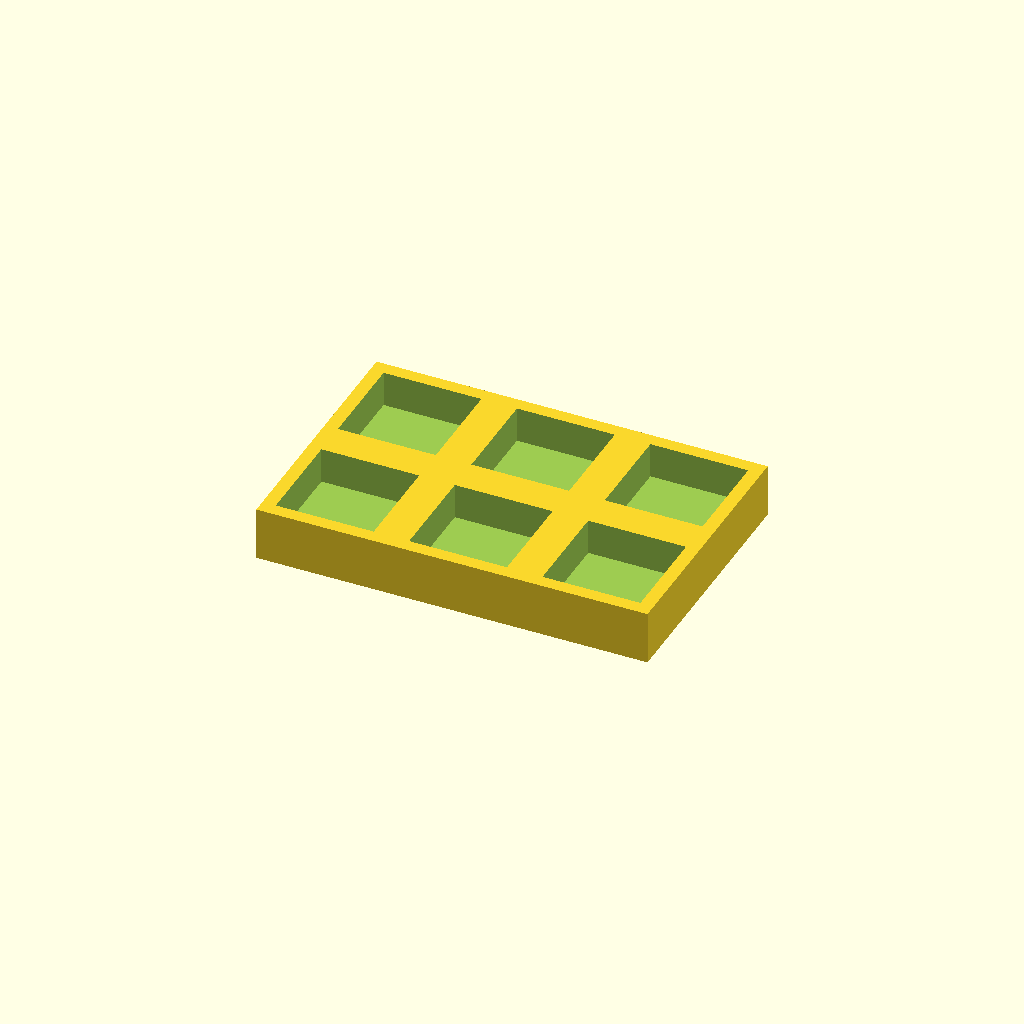
Cell 1 — every parameter at its default value.
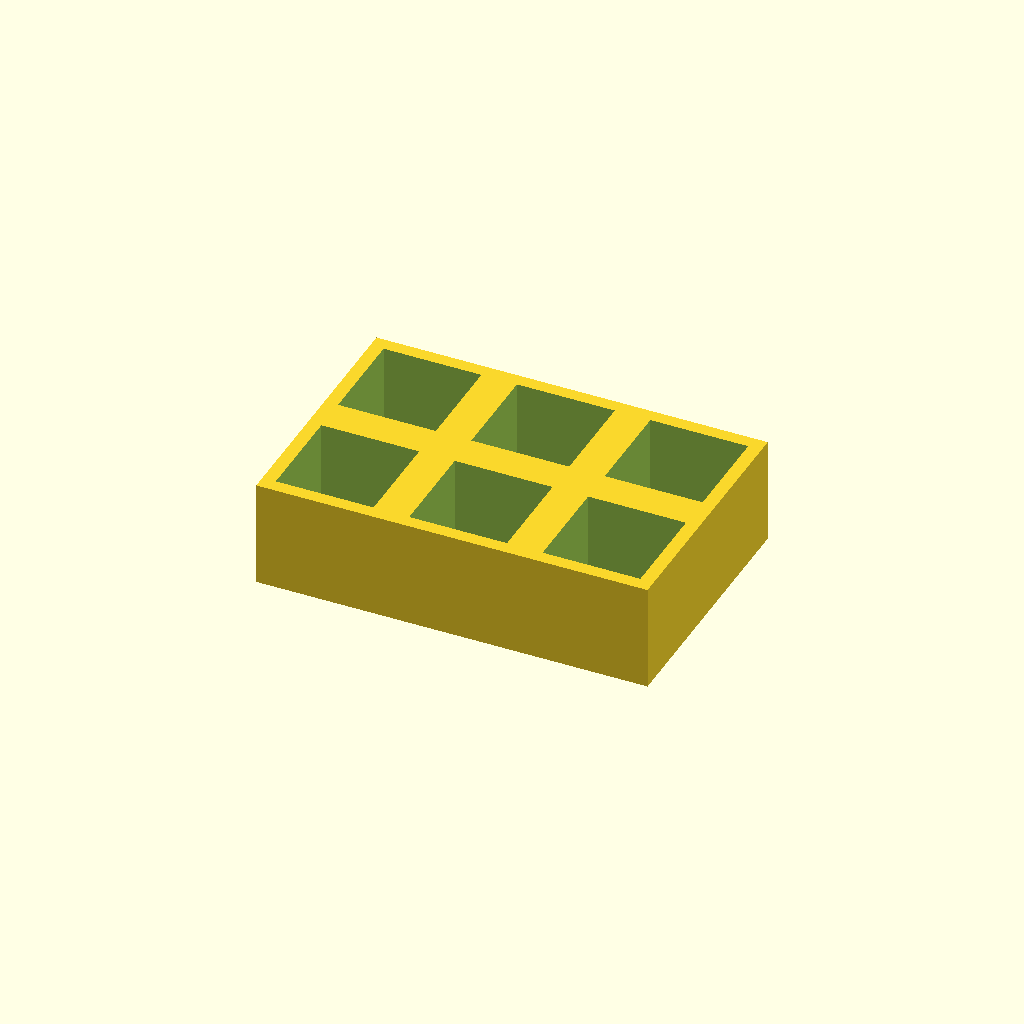
Cell 2 — thickness set to 24, the other parameters unchanged.
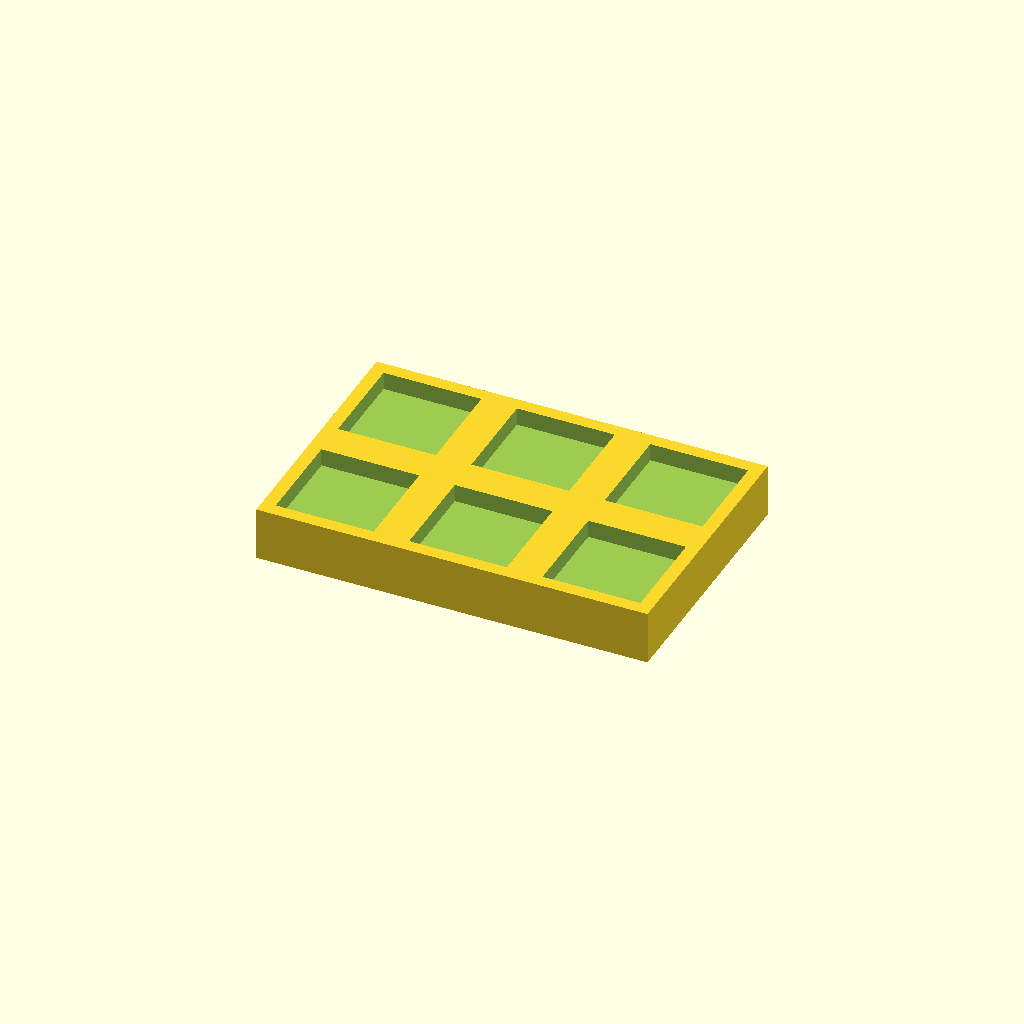
Cell 3 — floor_t set to 8, the other parameters unchanged.
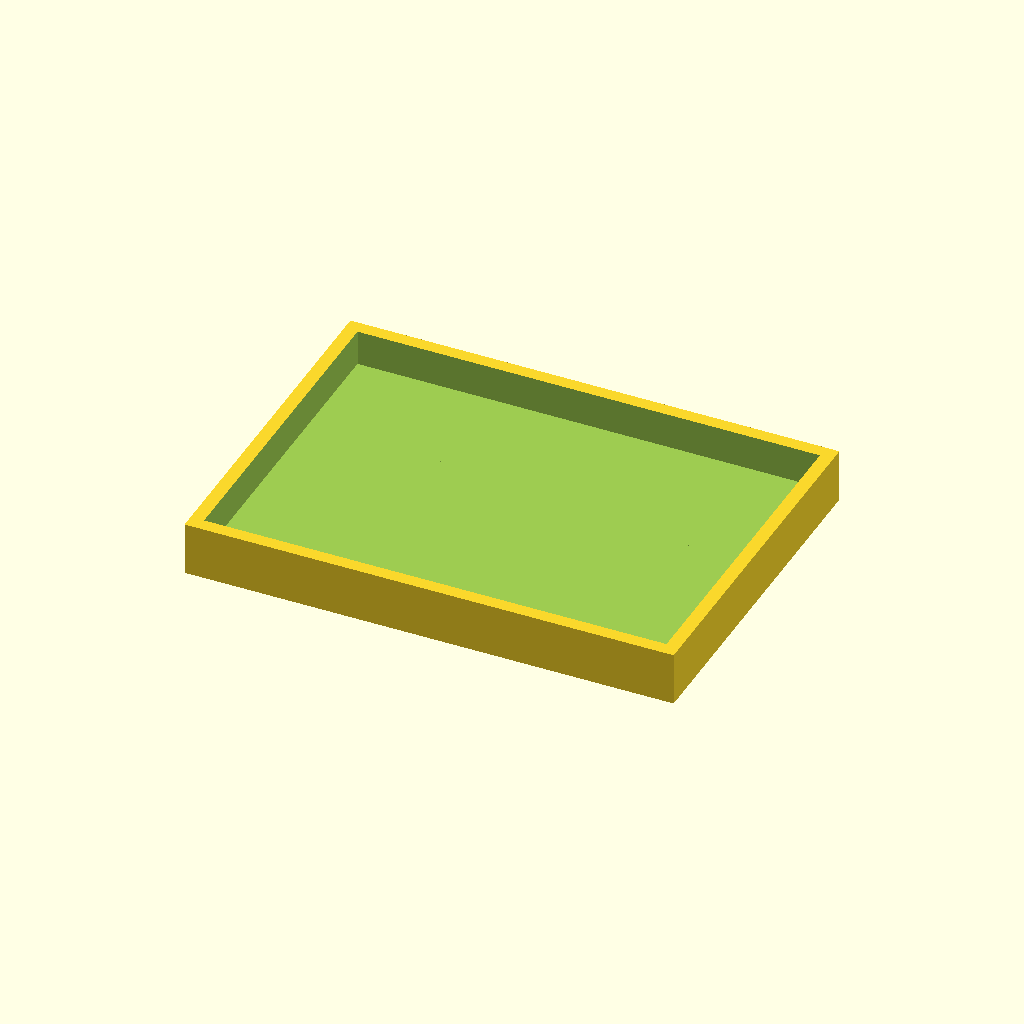
Cell 4 — pocket set to 44, the other parameters unchanged.
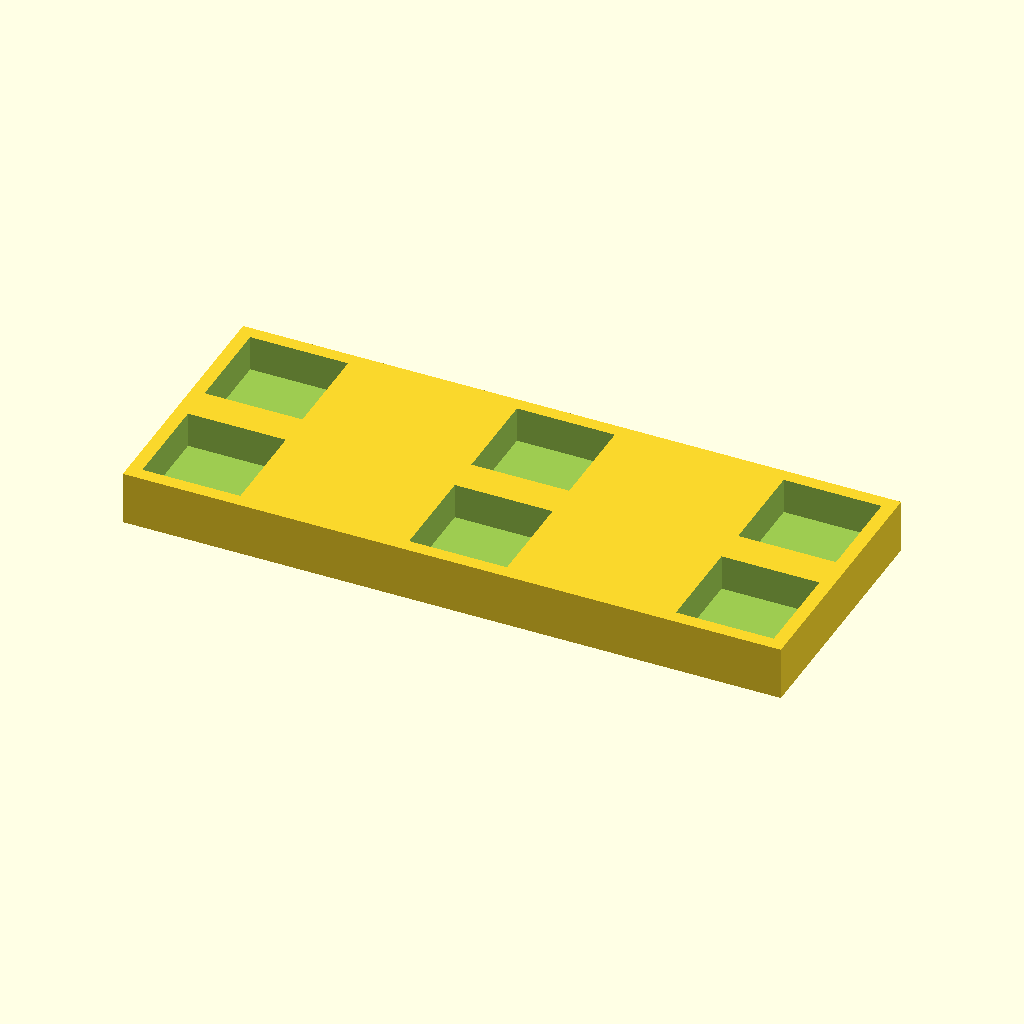
Cell 5 — pitch_x set to 60, the other parameters unchanged.
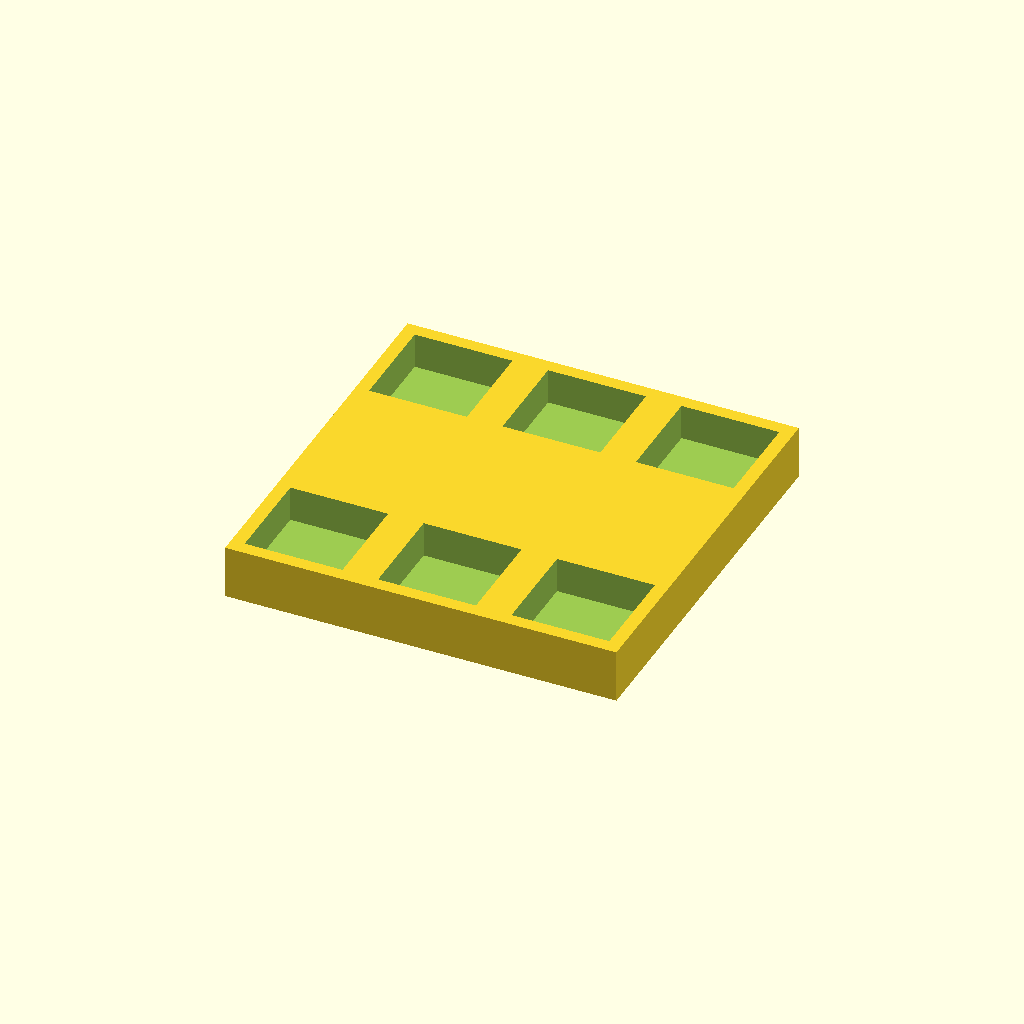
Cell 6: the same model with pitch_y = 60.
One fixed orthographic camera (rotation 55°, 0°, 25°; colour scheme Cornfield) for every cell.
OpenSCAD source file optional_data/data/place1/pocketplates/part_0131.scad:
$fn = 32;

// ----------------------------------------------------------------------
// Pocket plate 88 x 58 x 12
// 2 x 3 pockets 22 mm square, 8 mm deep
// ----------------------------------------------------------------------

// --- parameters (mm) ---
thickness = 12;  // plate thickness
floor_t = 4;     // material left under each pocket
pocket = 22;     // pocket side length
pitch_x = 30;    // pocket pitch along X
pitch_y = 30;    // pocket pitch along Y
cols = 3;        // pockets per row
rows = 2;        // rows of pockets

// --- derived feature positions (mm) ---
depth = thickness - floor_t;        // = 8   pocket depth, down to the floor
span_x = (cols - 1) * pitch_x;      // = 60   distance between outer pockets
span_y = (rows - 1) * pitch_y;      // = 30   distance between outer pocket rows
origin_x = -span_x / 2;             // = -30   X of the first pocket
origin_y = -span_y / 2;             // = -15   Y of the first pocket
plate = [span_x + pocket + 6, span_y + pocket + 6, thickness];  // = [88, 58, 12]   overall size: pockets plus 3 mm of wall on each side
feature_centers = [
  [origin_x + 0 * pitch_x, origin_y + 0 * pitch_y],
  [origin_x + 1 * pitch_x, origin_y + 0 * pitch_y],
  [origin_x + 2 * pitch_x, origin_y + 0 * pitch_y],
  [origin_x + 0 * pitch_x, origin_y + 1 * pitch_y],
  [origin_x + 1 * pitch_x, origin_y + 1 * pitch_y],
  [origin_x + 2 * pitch_x, origin_y + 1 * pitch_y]
];   // pocket centres, used verbatim by the cutter loop

// plate outline, then one pocket per centre in feature_centers
difference() {
  cube(plate, center = true);
  for (centre = feature_centers)
    translate([centre[0] - pocket / 2, centre[1] - pocket / 2, plate[2] / 2 - depth])
      cube([pocket, pocket, depth + 1]);  // centred on the declared pocket centre
}
Customizer parameters (derived from the source; name, type, default, range or options):
thickness: number, default 12
floor_t: number, default 4
pocket: number, default 22
pitch_x: number, default 30
pitch_y: number, default 30
cols: number, default 3
rows: number, default 2
